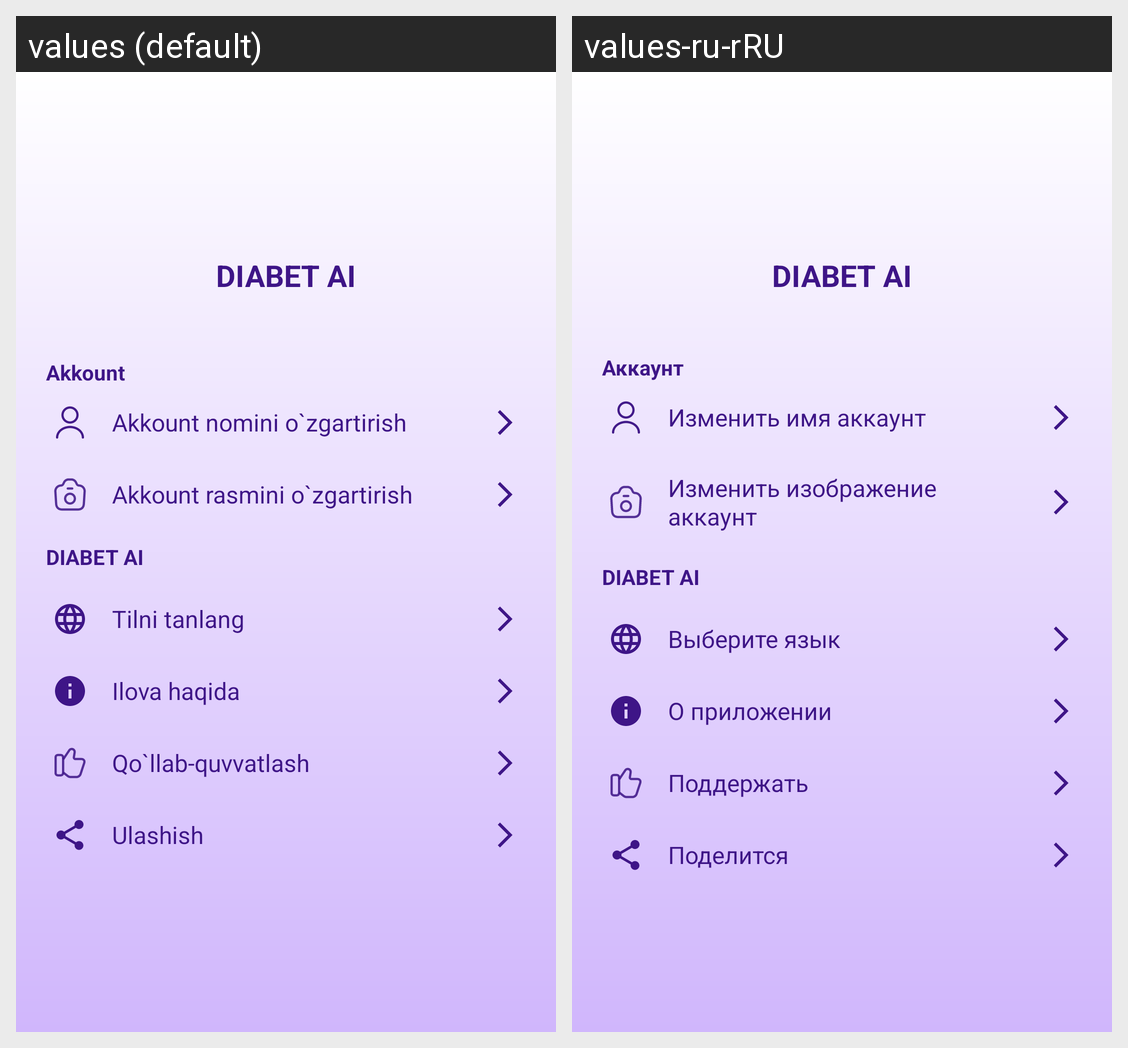

Locale-by-locale string values for the Android screen shown in this grid:
Android screen res/layout/screen_others.xml rendered under 2 locales, left to right: values (default), values-ru-rRU. Device: Nexus 5 (rendered at 1080×1920; each locale shown at half size, 540×960, under a caption strip naming it); theme Theme.QandliDiabetStartUp.
Strings drawn on this screen, with the default value and each locale's value (text and hints the layout hard-codes, and strings that could not be matched under every locale, appear in the picture but are not listed):

app_name
  values: DIABET AI
  values-ru-rRU: DIABET AI

account
  values: Akkount
  values-ru-rRU: Аккаунт

change_account_name
  values: Akkount nomini o`zgartirish
  values-ru-rRU: Изменить имя aккаунт

change_image
  values: Akkount rasmini o`zgartirish
  values-ru-rRU: Изменить изображениe aккаунт

language
  values: Tilni tanlang
  values-ru-rRU: Выберите язык

infooo
  values: Ilova haqida
  values-ru-rRU: О приложении

support_us
  values: Qo`llab-quvvatlash
  values-ru-rRU: Поддержать

share
  values: Ulashish
  values-ru-rRU: Поделится
